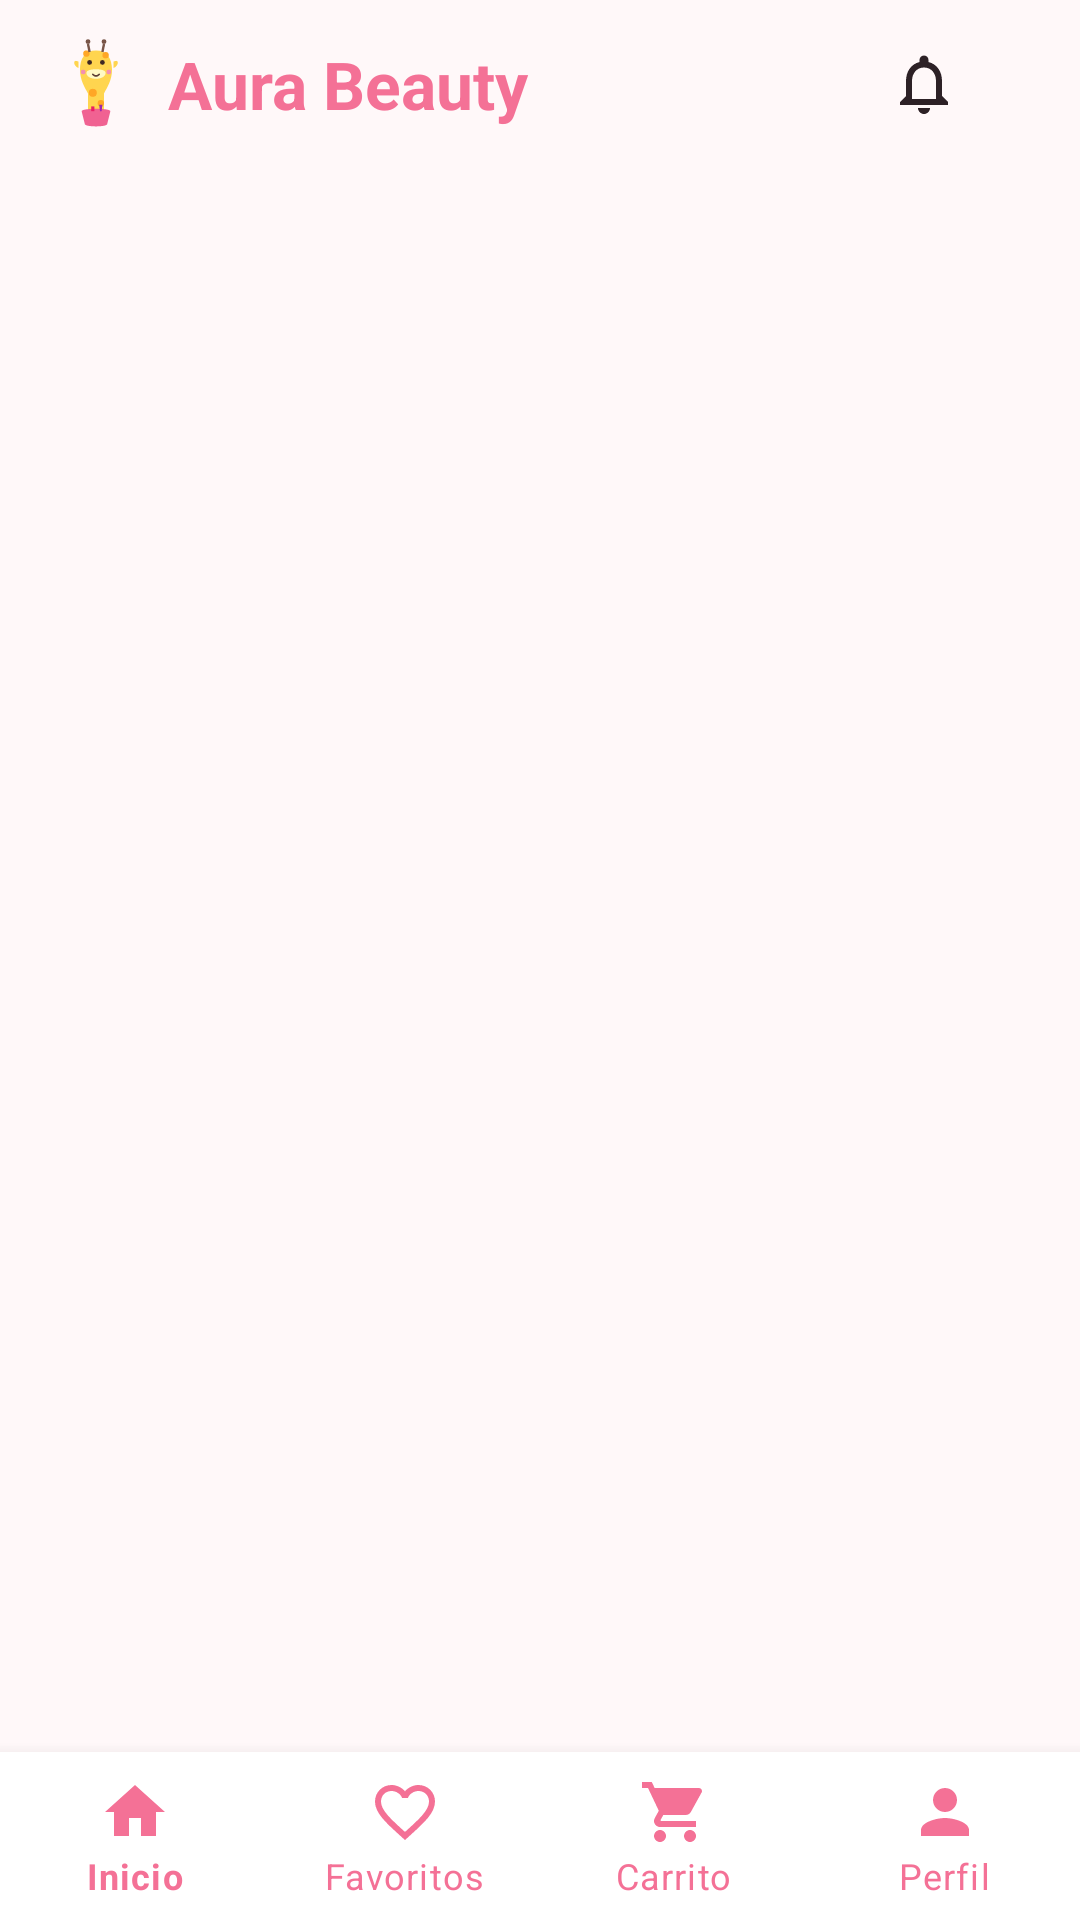

Produce the Android XML layout that renders to this screen, including the resource entries it uses.
<!-- AndroidManifest.xml: activity theme Theme.AuraBeauty.NoActionBar -->
<!-- res/layout/activity_buyer_main.xml -->
<?xml version="1.0" encoding="utf-8"?>
<androidx.coordinatorlayout.widget.CoordinatorLayout xmlns:android="http://schemas.android.com/apk/res/android"
    xmlns:app="http://schemas.android.com/apk/res-auto"
    android:layout_width="match_parent"
    android:layout_height="match_parent"
    android:background="@color/app_background">

    
    <com.google.android.material.appbar.AppBarLayout
        android:id="@+id/appBarBuyer"
        android:layout_width="match_parent"
        android:layout_height="wrap_content"
        android:background="@color/app_background"
        app:elevation="0dp">

        <androidx.appcompat.widget.Toolbar
            android:id="@+id/toolbarBuyer"
            android:layout_width="match_parent"
            android:layout_height="?attr/actionBarSize"
            android:paddingStart="@dimen/spacing_standard"
            android:paddingEnd="@dimen/spacing_standard">

            <LinearLayout
                android:layout_width="match_parent"
                android:layout_height="match_parent"
                android:gravity="center_vertical"
                android:orientation="horizontal">

                <ImageView
                    android:layout_width="32dp"
                    android:layout_height="32dp"
                    android:contentDescription="@string/app_name"
                    android:src="@drawable/ic_giraffe_mascot" />

                <TextView
                    android:layout_width="0dp"
                    android:layout_height="wrap_content"
                    android:layout_marginStart="@dimen/spacing_small"
                    android:layout_weight="1"
                    android:text="@string/app_name"
                    android:textColor="@color/primary"
                    android:textSize="@dimen/text_size_headline"
                    android:textStyle="bold" />

                <ImageButton
                    android:id="@+id/btnBuyerNotification"
                    android:layout_width="40dp"
                    android:layout_height="40dp"
                    android:background="?attr/selectableItemBackgroundBorderless"
                    android:contentDescription="Notificaciones"
                    android:src="@drawable/ic_notification" />

            </LinearLayout>

        </androidx.appcompat.widget.Toolbar>

    </com.google.android.material.appbar.AppBarLayout>

    
    <FrameLayout
        android:id="@+id/buyerFragmentContainer"
        android:layout_width="match_parent"
        android:layout_height="match_parent"
        android:layout_marginBottom="56dp"
        app:layout_behavior="@string/appbar_scrolling_view_behavior" />

    
    <com.google.android.material.bottomnavigation.BottomNavigationView
        android:id="@+id/bottomNavBuyer"
        android:layout_width="match_parent"
        android:layout_height="wrap_content"
        android:layout_gravity="bottom"
        android:background="@color/surface_card"
        app:elevation="@dimen/elevation_high"
        app:itemIconTint="@color/primary"
        app:itemTextColor="@color/primary"
        app:labelVisibilityMode="labeled"
        app:menu="@menu/menu_buyer_bottom_nav" />

</androidx.coordinatorlayout.widget.CoordinatorLayout>
<!-- resources referenced by this layout -->
<resources>
  <color name="app_background">#FFF8F9</color>
  <color name="primary">#F47196</color>
  <color name="surface_card">#FFFFFF</color>
  <dimen name="elevation_high">8dp</dimen>
  <dimen name="spacing_small">8dp</dimen>
  <dimen name="spacing_standard">16dp</dimen>
  <dimen name="text_size_headline">22sp</dimen>
  <!-- drawable ic_giraffe_mascot: vector/xml drawable (drawable, 2732 chars, omitted) -->
  <!-- drawable ic_notification (drawable) -->
  <vector xmlns:android="http://schemas.android.com/apk/res/android"
      android:width="24dp"
      android:height="24dp"
      android:viewportWidth="24"
      android:viewportHeight="24">
      <path
          android:fillColor="#2D2126"
          android:pathData="M12,22c1.1,0 2,-0.9 2,-2h-4c0,1.1 0.9,2 2,2zm6,-6v-5c0,-3.07 -1.63,-5.64 -4.5,-6.32V4c0,-0.83 -0.67,-1.5 -1.5,-1.5s-1.5,0.67 -1.5,1.5v0.68C7.64,5.36 6,7.92 6,11v5l-2,2v1h16v-1l-2,-2zm-2,1H8v-6c0,-2.48 1.51,-4.5 4,-4.5s4,2.02 4,4.5v6z" />
  </vector>
  <string name="app_name">Aura Beauty</string>
  <style name="Theme.AuraBeauty.NoActionBar">
          <item name="windowActionBar">false</item>
          <item name="windowNoTitle">true</item>
      </style>
</resources>
